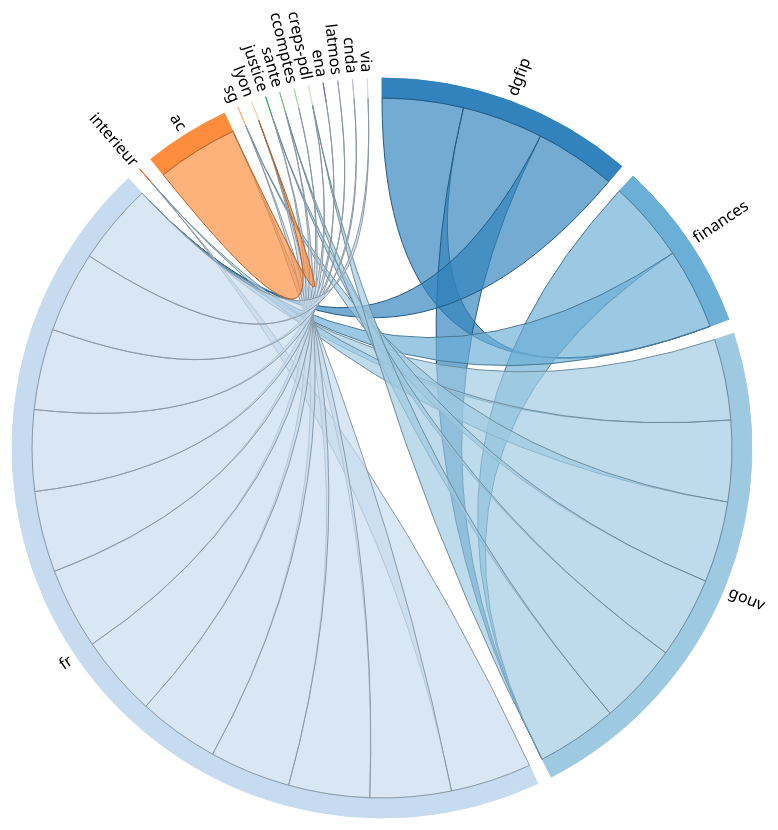
D3 v3 page, settled after 480 driven frames (8 s of simulated time); the page loaded 1 data file(s).


                var outerRadius = 960 / 2,
                    innerRadius = outerRadius - 130;

                var fill = d3.scale.category20c();

                var chord = d3.layout.chord()
                    .padding(.04)
                    .sortSubgroups(d3.descending)
                    .sortChords(d3.descending);

                var arc = d3.svg.arc()
                    .innerRadius(innerRadius)
                    .outerRadius(innerRadius + 20);

                var svg = d3.select("body").append("svg")
                    .attr("width", outerRadius * 2)
                    .attr("height", outerRadius * 2)
                    .append("g")
                    .attr("transform", "translate(" + outerRadius + "," + outerRadius + ")");

                d3.json("./data/data.json", function(error, data) {
                    if (error) throw error;

                    /* traitement des données */
                    var result = [];
                    for (var d in data) {
                        var DS = data[d].domain.split(".");
                        for (var mot in DS) {
                            if (result[DS[mot]]) result[DS[mot]]["nb"] += data[d].nb;
                            else result[DS[mot]] = {
                                "nb": data[d].nb
                            };
                            for (var mot2 in DS) {
                                if (DS[mot2] !== DS[mot]) {
                                    if (result[DS[mot]][DS[mot2]]) result[DS[mot]][DS[mot2]] += data[d].nb;
                                    else result[DS[mot]]["" + DS[mot2]] = data[d].nb;
                                }
                            }
                        }
                    }
                    /* conversion en json */
                    var imports = [];
                    for (var mot in result) {
                        for (var mot2 in result) {
                            if (mot !== mot2) {
                                //console.log(result[mot][mot2]);
                                if (result[mot][mot2]) {
                                    if (result[mot2][mot] === "done") {} else {
                                        var line = {};
                                        line["name"] = mot;
                                        line["imports"] = [mot2];
                                        line["size"] = result[mot][mot2];
                                        imports.push(line);
                                        result[mot][mot2] = "done";
                                    }
                                }
                            }
                        }
                    }
                    // création d'un csv compatible avec radial tidy tree
                    // https://bl.ocks.org/mbostock/4063550
                    /*
                    var html = "<h2>Un csv pour radial tidy tree</h2>id,value<br/>";
                    var Groupe = [];
                    for (var d in data) {
                        var DS = data[d].domain.split(".");
                        var gr = "";
                        if(DS[0] == "ac") {
                            if(Groupe["fr"]) Groupe["fr"] += data[d].nb;
                            else Groupe["fr"] = data[d].nb;
                            if(Groupe["fr.ac"]) Groupe["fr.ac"] += data[d].nb;
                            else Groupe["fr.ac"] = data[d].nb;
                            if(Groupe["fr.ac."+DS[1]]) Groupe["fr.ac."+DS[1]] += data[d].nb;
                            else Groupe["fr.ac."+DS[1]] = data[d].nb;
                        }
                        else {
                            for (var desc = DS.length - 1; desc >= 0; desc--) {
                            gr += DS[desc];
                            if(Groupe[gr]) Groupe[gr] += data[d].nb;
                            else Groupe[gr] = data[d].nb;
                            if (desc !== 0) gr += ".";
                            }
                        }
                    }
                    for (var gr in Groupe) {
                        html += gr + "," + Groupe[gr] + "<br/>";
                    }
                    // rendu des mots en quantités par phrases
                    // pour utiliser là : https://www.jasondavies.com/wordtree
                    /* var html = "<h2>Quantités par mot clés</h2>";
                    for (var d in data) {
                        var DS = data[d].domain.split(".");
                        var phrase = "";
                        for (var desc = DS.length - 1; desc >= 0; desc--) {
                            phrase += DS[desc];
                            if (desc !== 0) phrase += " ";
                        }
                        phrase += ". ";
                        for (var count = 0; count < data[d].nb; count++) {
                            html += phrase;
                        }
                    } */
                    /*
                    // rendu des laisons
                        html += "<h2>Laisons entre mot clés</h2><table>"
                    for (var mot in result) {
                        for (var mot2 in result) {
                            if (mot !== mot2) {
                                //console.log(result[mot][mot2]);
                                if (result[mot][mot2]) {
                                    if (result[mot2][mot] === "done") {}
                                    else {
                                        html += "<tr><td>" + mot + "</td><td>" + mot2 + "</td><td>" + result[mot][mot2] + "</td></tr>";
                                        result[mot][mot2] = "done";
                                    }
                                }
                            }
                        }
                    }
                    html += "</table>";*/
                    /*document.getElementById("resultat").innerHTML = html;*/

                    console.log(imports);
                    var indexByName = d3.map(),
                        nameByIndex = d3.map(),
                        matrix = [],
                        n = 0;

                    // Returns the Flare package name for the given class name.
                    function name(name) {
                        return name;
                    }

                    // Compute a unique index for each package name.
                    imports.forEach(function(d) {
                        if (!indexByName.has(d = name(d.name))) {
                            nameByIndex.set(n, d);
                            indexByName.set(d, n++);
                        }
                    });

                    // Construct a square matrix counting package imports.
                    imports.forEach(function(d) {
                        var source = indexByName.get(name(d.name)),
                            row = matrix[source];
                        if (!row) {
                            row = matrix[source] = [];
                            for (var i = -1; ++i < n;) row[i] = 0;
                        }
                        d.imports.forEach(function(d) {
                            row[indexByName.get(name(d))]++;
                        });
                    });

                    chord.matrix(matrix);

                    var g = svg.selectAll(".group")
                        .data(chord.groups)
                        .enter().append("g")
                        .attr("class", "group");

                    g.append("path")
                        .style("fill", function(d) {
                            return fill(d.index);
                        })
                        .style("stroke", function(d) {
                            return fill(d.index);
                        })
                        .attr("d", arc);

                    g.append("text")
                        .each(function(d) {
                            d.angle = (d.startAngle + d.endAngle) / 2;
                        })
                        .attr("dy", ".35em")
                        .attr("transform", function(d) {
                            return "rotate(" + (d.angle * 180 / Math.PI - 90) + ")" +
                                "translate(" + (innerRadius + 26) + ")" +
                                (d.angle > Math.PI ? "rotate(180)" : "");
                        })
                        .style("text-anchor", function(d) {
                            return d.angle > Math.PI ? "end" : null;
                        })
                        .text(function(d) {
                            return nameByIndex.get(d.index);
                        });

                    svg.selectAll(".chord")
                        .data(chord.chords)
                        .enter().append("path")
                        .attr("class", "chord")
                        .style("stroke", function(d) {
                            return d3.rgb(fill(d.source.index)).darker();
                        })
                        .style("fill", function(d) {
                            return fill(d.source.index);
                        })
                        .attr("d", d3.svg.chord().radius(innerRadius));

                });

                d3.select(self.frameElement).style("height", outerRadius * 2 + "px");
            

        var page = window.location.hostname;
        if (navigator.doNotTrack != 1) {
            (function(i, s, o, g, r, a, m) {
                i['GoogleAnalyticsObject'] = r;
                i[r] = i[r] || function() {
                    (i[r].q = i[r].q || []).push(arguments)
                }, i[r].l = 1 * new Date();
                a = s.createElement(o),
                    m = s.getElementsByTagName(o)[0];
                a.async = 1;
                a.src = g;
                m.parentNode.insertBefore(a, m)
            })(window, document, 'script', 'https://www.google-analytics.com/analytics.js', 'ga');

            ga('set', 'page', page);
            ga('set', 'title', document.title);
            ga('create', 'UA-109815-12', page);
            ga('send', 'pageview');
        }
    

### data: data/data.json
[
 {
  "domain": "dgfip.finances.gouv.fr",
  "nb": 90
 },
 {
  "domain": "interieur.gouv.fr",
  "nb": 69
 },
 {
  "domain": "developpement-durable.gouv.fr",
  "nb": 52
 },
 {
  "domain": "modernisation.gouv.fr",
  "nb": 47
 },
 {
  "domain": "finances.gouv.fr",
  "nb": 41
 },
 {
  "domain": "ac.versailles.fr",
  "nb": 37
 },
 {
  "domain": "education.gouv.fr",
  "nb": 37
 },
 {
  "domain": "ssi.gouv.fr",
  "nb": 31
 },
 "... 123 more items"
]